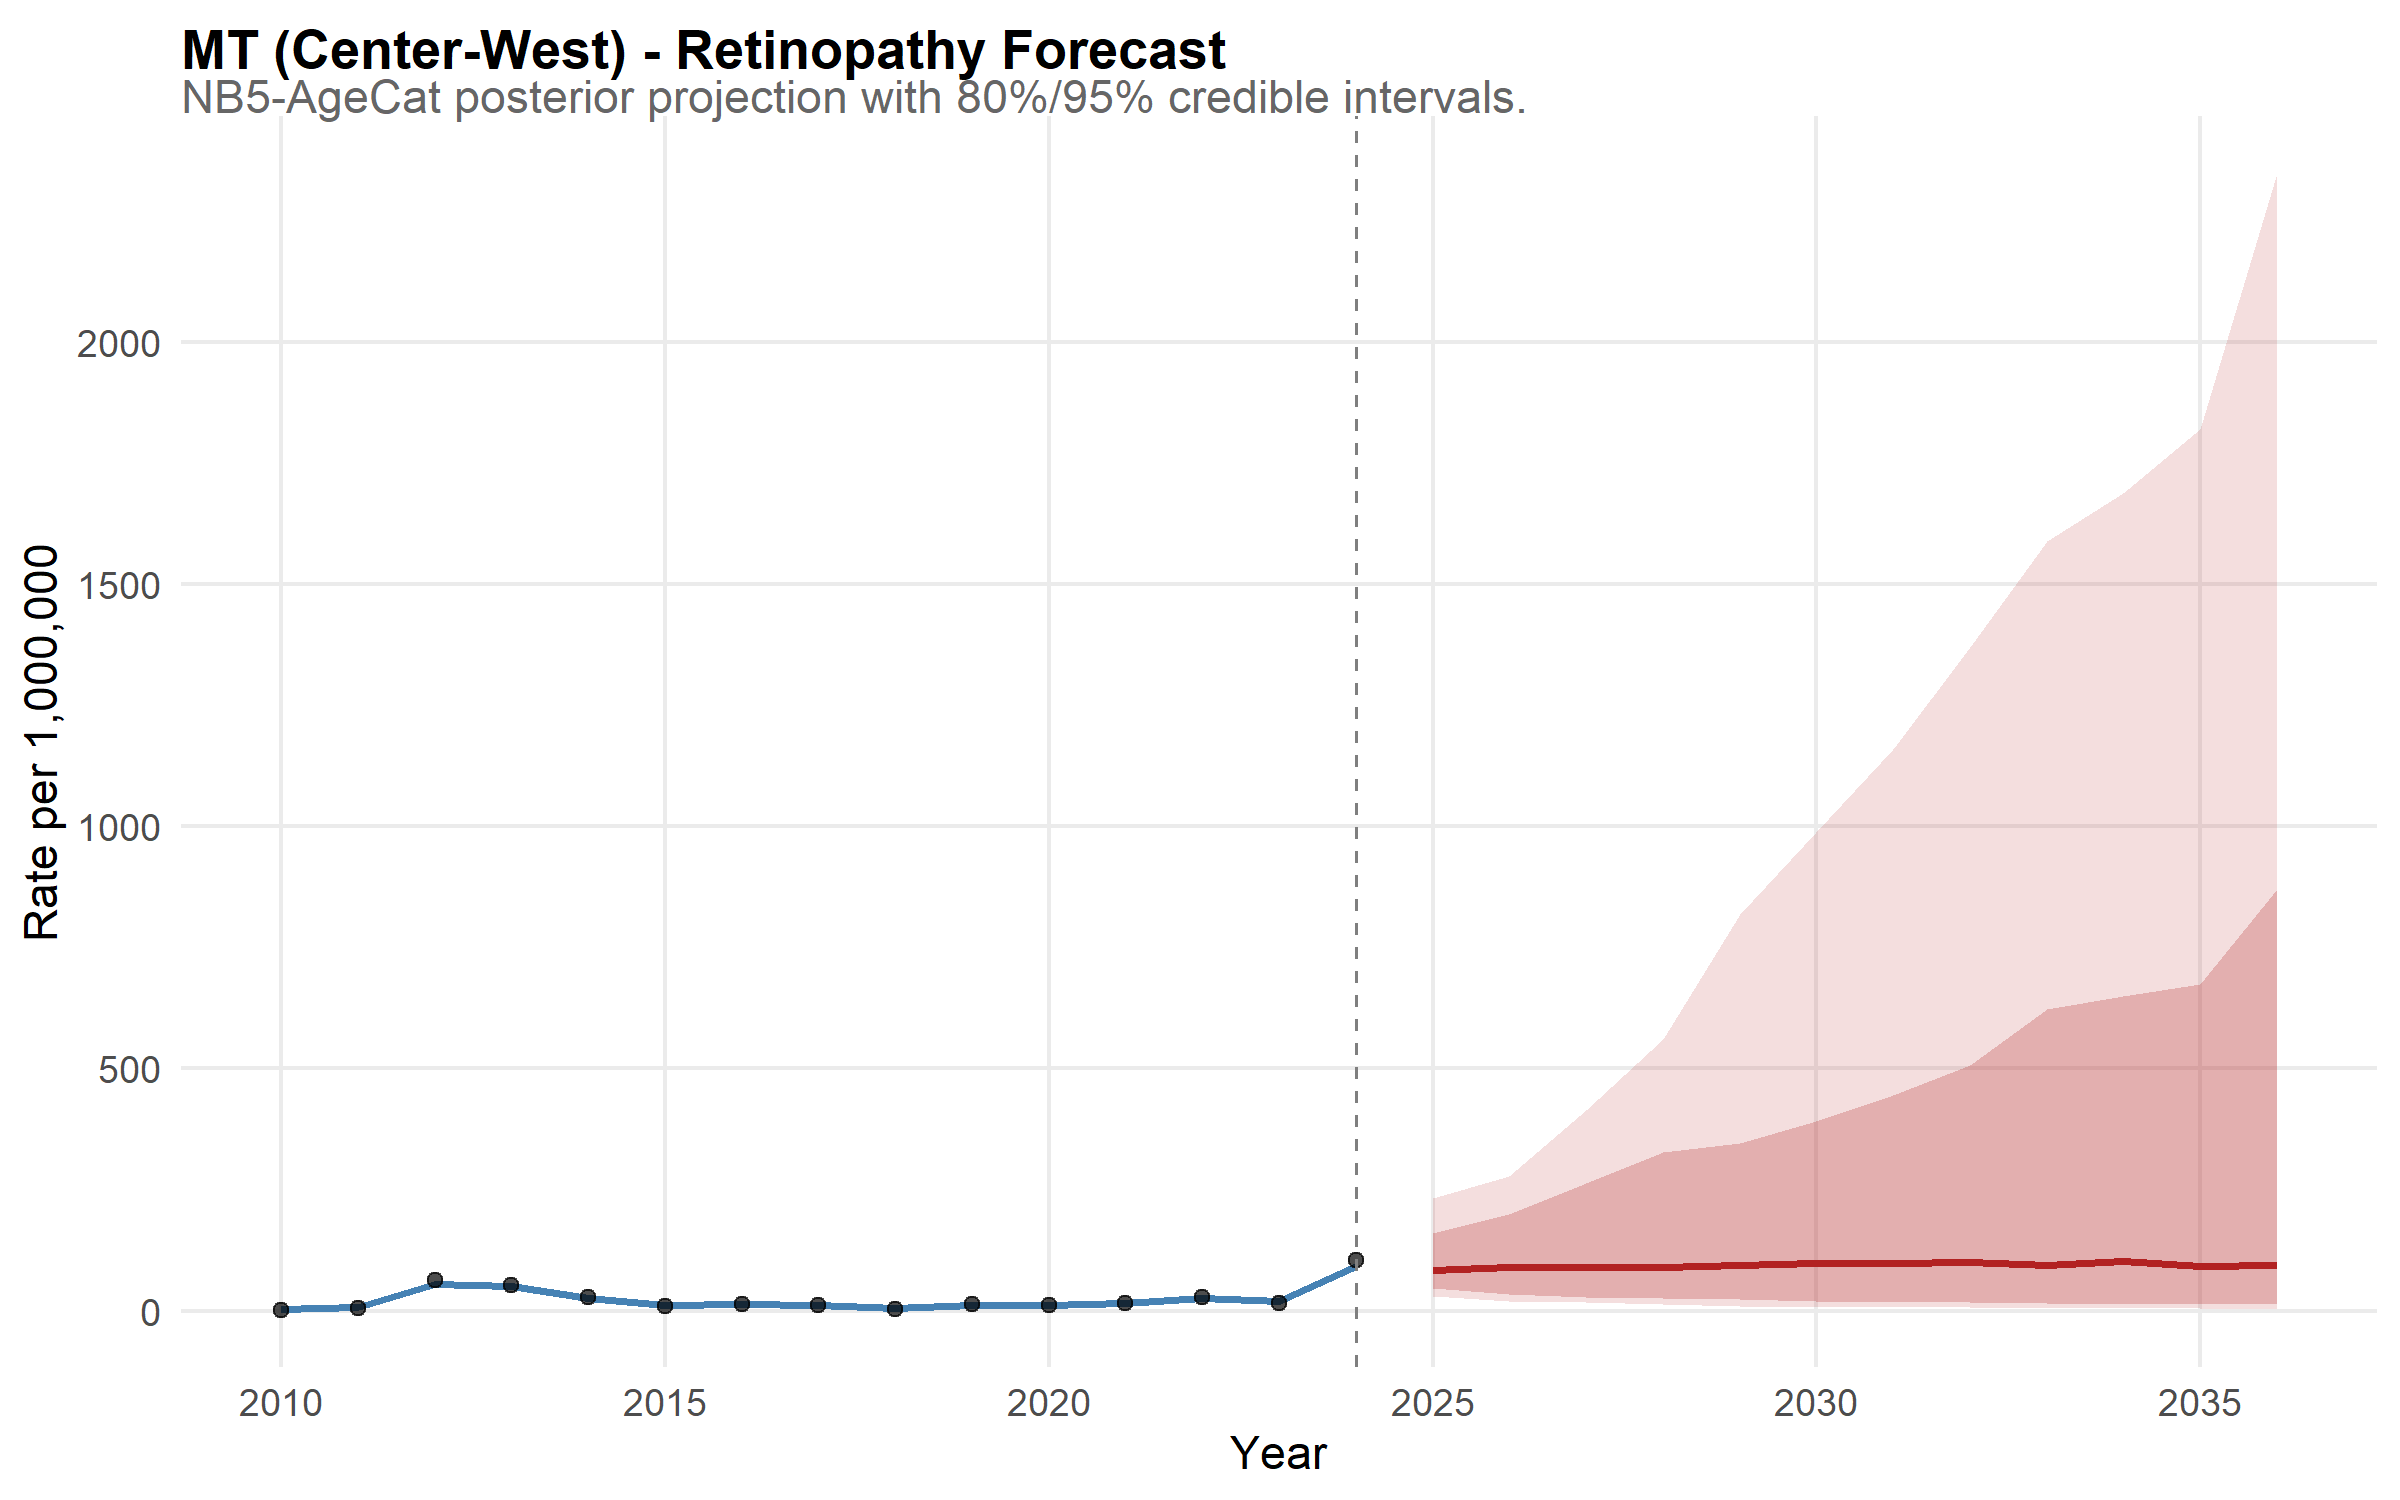

Data behind this chart, as committed beside it:
state, year, disease, median_rate, lower_95, upper_95, lower_80, upper_80, is_forecast, region, disease_label, state_f, layer, obs_rate
MT, 2010, retina, 4.238, 2.284, 7.326, 2.794, 6.087, FALSE, Center-West, Retinopathy, MT, model, NA
MT, 2011, retina, 7.779, 5.169, 11.87, 5.928, 10.12, FALSE, Center-West, Retinopathy, MT, model, NA
MT, 2012, retina, 55.93, 45.34, 70.03, 48.86, 65.52, FALSE, Center-West, Retinopathy, MT, model, NA
MT, 2013, retina, 50.9, 39.63, 62.36, 43.17, 57.65, FALSE, Center-West, Retinopathy, MT, model, NA
MT, 2014, retina, 25.79, 19.88, 33.63, 21.46, 31.26, FALSE, Center-West, Retinopathy, MT, model, NA
MT, 2015, retina, 11.26, 7.799, 16.31, 8.825, 14.46, FALSE, Center-West, Retinopathy, MT, model, NA
MT, 2016, retina, 13.88, 9.861, 19.46, 11.09, 17.21, FALSE, Center-West, Retinopathy, MT, model, NA
MT, 2017, retina, 11.39, 7.934, 16.07, 8.9, 14.54, FALSE, Center-West, Retinopathy, MT, model, NA
MT, 2018, retina, 6.369, 4.092, 9.989, 4.88, 8.525, FALSE, Center-West, Retinopathy, MT, model, NA
MT, 2019, retina, 12.05, 8.309, 17.13, 9.404, 14.94, FALSE, Center-West, Retinopathy, MT, model, NA
MT, 2020, retina, 12.47, 8.95, 17.21, 10.11, 15.26, FALSE, Center-West, Retinopathy, MT, model, NA
MT, 2021, retina, 15.87, 11.28, 21.65, 12.65, 19.57, FALSE, Center-West, Retinopathy, MT, model, NA
MT, 2022, retina, 25.55, 18.97, 34.44, 20.84, 30.28, FALSE, Center-West, Retinopathy, MT, model, NA
MT, 2023, retina, 18.8, 14.15, 24.98, 15.42, 22.98, FALSE, Center-West, Retinopathy, MT, model, NA
MT, 2024, retina, 92.74, 78.44, 114.5, 82.45, 105.6, FALSE, Center-West, Retinopathy, MT, model, NA
MT, 2025, retina, 84.46, 30.4, 233.3, 45.78, 160, TRUE, Center-West, Retinopathy, MT, model, NA
MT, 2026, retina, 89.97, 20.78, 277.5, 34.74, 198.4, TRUE, Center-West, Retinopathy, MT, model, NA
MT, 2027, retina, 90.95, 16.89, 414.1, 28.13, 262.5, TRUE, Center-West, Retinopathy, MT, model, NA
MT, 2028, retina, 90.81, 13.2, 560.9, 25.96, 328.2, TRUE, Center-West, Retinopathy, MT, model, NA
MT, 2029, retina, 94.09, 10.23, 818.2, 23.13, 345.4, TRUE, Center-West, Retinopathy, MT, model, NA
MT, 2030, retina, 98.6, 7.526, 987.7, 20.73, 390.8, TRUE, Center-West, Retinopathy, MT, model, NA
MT, 2031, retina, 98.08, 7.997, 1160, 17.58, 444.1, TRUE, Center-West, Retinopathy, MT, model, NA
MT, 2032, retina, 99.29, 7.626, 1369, 17.18, 506.4, TRUE, Center-West, Retinopathy, MT, model, NA
MT, 2033, retina, 94.08, 5.984, 1588, 16.23, 621.7, TRUE, Center-West, Retinopathy, MT, model, NA
MT, 2034, retina, 101.7, 5.192, 1687, 14.61, 649, TRUE, Center-West, Retinopathy, MT, model, NA
MT, 2035, retina, 92.25, 4.772, 1820, 13.32, 673.8, TRUE, Center-West, Retinopathy, MT, model, NA
MT, 2036, retina, 94.8, 3.981, 2348, 12.73, 869.3, TRUE, Center-West, Retinopathy, MT, model, NA
MT, 2010, NA, NA, NA, NA, NA, NA, NA, NA, NA, NA, observed, 1.502
MT, 2011, NA, NA, NA, NA, NA, NA, NA, NA, NA, NA, observed, 4.893
MT, 2012, NA, NA, NA, NA, NA, NA, NA, NA, NA, NA, observed, 62.69
MT, 2013, NA, NA, NA, NA, NA, NA, NA, NA, NA, NA, observed, 51.99
MT, 2014, NA, NA, NA, NA, NA, NA, NA, NA, NA, NA, observed, 27.06
MT, 2015, NA, NA, NA, NA, NA, NA, NA, NA, NA, NA, observed, 8.99
MT, 2016, NA, NA, NA, NA, NA, NA, NA, NA, NA, NA, observed, 14.55
MT, 2017, NA, NA, NA, NA, NA, NA, NA, NA, NA, NA, observed, 12.54
MT, 2018, NA, NA, NA, NA, NA, NA, NA, NA, NA, NA, observed, 4.246
MT, 2019, NA, NA, NA, NA, NA, NA, NA, NA, NA, NA, observed, 13.35
MT, 2020, NA, NA, NA, NA, NA, NA, NA, NA, NA, NA, observed, 11.9
MT, 2021, NA, NA, NA, NA, NA, NA, NA, NA, NA, NA, observed, 15.35
MT, 2022, NA, NA, NA, NA, NA, NA, NA, NA, NA, NA, observed, 28.27
MT, 2023, NA, NA, NA, NA, NA, NA, NA, NA, NA, NA, observed, 14.92
MT, 2024, NA, NA, NA, NA, NA, NA, NA, NA, NA, NA, observed, 104.5
